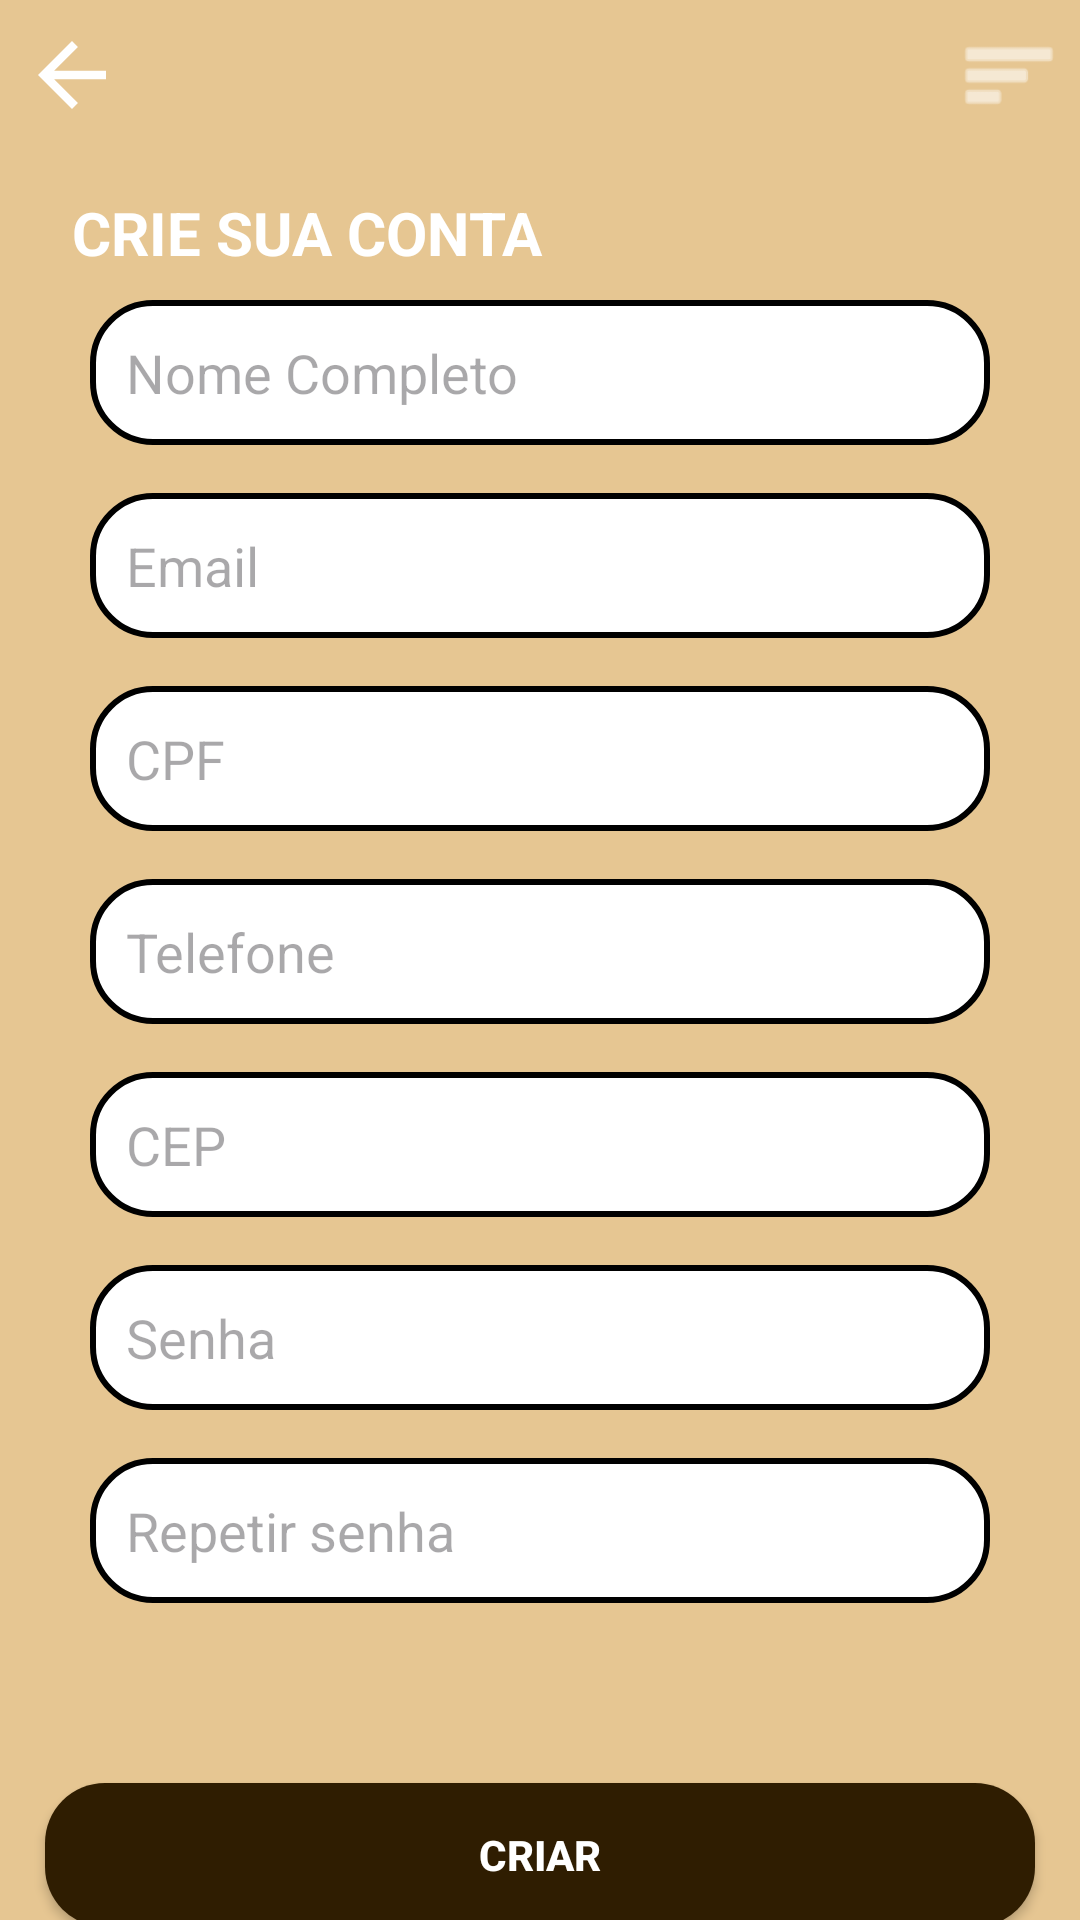

Android layout source for this screen:
<!-- AndroidManifest.xml: application theme Theme.Appfazendaurbana -->
<!-- res/layout/activity_segunda_tela.xml -->
<?xml version="1.0" encoding="utf-8"?>
<androidx.constraintlayout.widget.ConstraintLayout xmlns:android="http://schemas.android.com/apk/res/android"
    xmlns:app="http://schemas.android.com/apk/res-auto"
    xmlns:tools="http://schemas.android.com/tools"
    android:id="@+id/main"
    android:layout_width="match_parent"
    android:layout_height="match_parent"
    android:background="@color/Bege"
    android:foregroundTint="#FAB6B6"
    tools:context=".SegundaTela">

    <View
        android:id="@+id/id_containercomponents"
        style="@style/ContainerComponents"
        android:layout_width="744dp"
        android:layout_height="92dp"
        android:backgroundTint="@color/Marrom"
        app:layout_constraintEnd_toEndOf="parent"
        app:layout_constraintHorizontal_bias="0.501"
        app:layout_constraintStart_toStartOf="parent"
        app:layout_constraintTop_toTopOf="parent" />

    <EditText
        android:id="@+id/id_NomeCompleto"
        style="@style/edit_text"
        android:layout_marginTop="100dp"
        android:hint="Nome Completo"
        app:layout_constraintEnd_toEndOf="parent"
        app:layout_constraintHorizontal_bias="0.448"
        app:layout_constraintStart_toStartOf="parent"
        app:layout_constraintTop_toTopOf="parent" />

    <EditText
        android:id="@+id/edit_email"
        style="@style/edit_text"
        android:layout_marginTop="16dp"
        android:hint="Email"
        android:inputType="textEmailAddress"
        app:layout_constraintEnd_toEndOf="parent"
        app:layout_constraintStart_toStartOf="parent"
        app:layout_constraintTop_toBottomOf="@+id/id_NomeCompleto" />

    <EditText
        android:id="@+id/id_CPF"
        style="@style/edit_text"
        android:layout_marginTop="16dp"
        android:hint="CPF"
        app:layout_constraintEnd_toEndOf="parent"
        app:layout_constraintStart_toStartOf="parent"
        app:layout_constraintTop_toBottomOf="@+id/edit_email" />

    <EditText
        android:id="@+id/id_Telefone"
        style="@style/edit_text"
        android:layout_marginTop="16dp"
        android:hint="Telefone"
        app:layout_constraintEnd_toEndOf="parent"
        app:layout_constraintStart_toStartOf="parent"
        app:layout_constraintTop_toBottomOf="@+id/id_CPF" />

    <EditText
        android:id="@+id/id_CEP"
        style="@style/edit_text"
        android:layout_marginTop="16dp"
        android:hint="CEP"
        app:layout_constraintEnd_toEndOf="parent"
        app:layout_constraintHorizontal_bias="0.551"
        app:layout_constraintStart_toStartOf="parent"
        app:layout_constraintTop_toBottomOf="@+id/id_Telefone" />

    <EditText
        android:id="@+id/id_Senha"
        style="@style/edit_text"
        android:layout_marginTop="16dp"
        android:drawableRight="@drawable/ic_noeye"
        android:hint="Senha"
        android:inputType="numberPassword"
        app:layout_constraintEnd_toEndOf="parent"
        app:layout_constraintHorizontal_bias="0.551"
        app:layout_constraintStart_toStartOf="parent"
        app:layout_constraintTop_toBottomOf="@+id/id_CEP" />

    <EditText
        android:id="@+id/id_RepetirSenha"
        style="@style/edit_text"
        android:layout_marginTop="16dp"
        android:drawableRight="@drawable/ic_noeye"
        android:hint="Repetir senha"
        android:inputType="numberPassword"
        app:layout_constraintEnd_toEndOf="parent"
        app:layout_constraintHorizontal_bias="0.551"
        app:layout_constraintStart_toStartOf="parent"
        app:layout_constraintTop_toBottomOf="@+id/id_Senha" />

    <androidx.appcompat.widget.AppCompatButton
        android:id="@+id/id_enviar"
        style="@style/Button"
        android:layout_marginTop="60dp"
        android:text="Criar"
        android:textColor="#FFFFFF"
        android:textStyle="bold"
        app:layout_constraintBottom_toBottomOf="parent"
        app:layout_constraintEnd_toEndOf="parent"
        app:layout_constraintHorizontal_bias="0.827"
        app:layout_constraintStart_toStartOf="parent"
        app:layout_constraintTop_toBottomOf="@+id/id_RepetirSenha"
        app:layout_constraintVertical_bias="0.0" />

    <ProgressBar
        android:id="@+id/id_progressbar"
        android:layout_width="wrap_content"
        android:layout_height="wrap_content"
        android:layout_marginTop="12dp"
        android:visibility="invisible"
        app:layout_constraintEnd_toEndOf="parent"
        app:layout_constraintHorizontal_bias="0.498"
        app:layout_constraintStart_toStartOf="parent"
        app:layout_constraintTop_toBottomOf="@+id/id_enviar" />

    <TextView
        android:id="@+id/textView6"
        android:layout_width="wrap_content"
        android:layout_height="wrap_content"
        android:layout_marginTop="64dp"
        android:fontFamily="sans-serif"
        android:text="CRIE SUA CONTA"
        android:textColor="#FFFFFF"
        android:textSize="20sp"
        android:textStyle="bold"
        app:layout_constraintEnd_toEndOf="parent"
        app:layout_constraintHorizontal_bias="0.119"
        app:layout_constraintStart_toStartOf="parent"
        app:layout_constraintTop_toTopOf="parent" />

    <ImageView
        android:id="@+id/imageView6"
        android:layout_width="38dp"
        android:layout_height="34dp"
        android:layout_marginTop="8dp"
        app:layout_constraintEnd_toEndOf="parent"
        app:layout_constraintHorizontal_bias="0.016"
        app:layout_constraintStart_toStartOf="parent"
        app:layout_constraintTop_toTopOf="@+id/id_containercomponents"
        app:srcCompat="?attr/actionModeCloseDrawable"
        app:tint="#FFFFFF" />

    <ImageView
        android:id="@+id/imageView7"
        android:layout_width="38dp"
        android:layout_height="34dp"
        android:layout_marginTop="8dp"
        app:layout_constraintEnd_toEndOf="parent"
        app:layout_constraintHorizontal_bias="0.986"
        app:layout_constraintStart_toStartOf="parent"
        app:layout_constraintTop_toTopOf="@+id/id_containercomponents"
        app:srcCompat="@android:drawable/ic_menu_sort_by_size"
        app:tint="#FFFFFF" />

</androidx.constraintlayout.widget.ConstraintLayout>
<!-- resources referenced by this layout -->
<resources>
  <color name="Bege">#E6C692</color>
  <color name="Marrom">#2F1D01</color>
  <style name="Button">
      <item name="android:layout_width">match_parent</item>
      <item name="android:layout_height">wrap_content</item>
      <item name="android:layout_marginLeft">15dp</item>
      <item name="android:layout_marginRight">15dp</item>
      <item name="android:layout_marginTop">8dp</item>
      <item name="android:background">@drawable/button</item>
  </style>
  <style name="ContainerComponents">
      <item name="android:layout_width">match_parent</item>
      <item name="android:layout_height">250dp</item>
      <item name="android:background">@drawable/container_components</item>
  </style>
  <style name="edit_text">
          <item name="android:layout_width">match_parent</item>
          <item name="android:layout_height">wrap_content</item>
          <item name="android:background">@drawable/edit_text</item>
          <item name="android:padding">12dp</item>
          <item name="android:maxLength">25</item>
          <item name="android:layout_marginLeft">30dp</item>
          <item name="android:layout_marginRight">30dp</item>
          <item name="android:layout_marginTop">8dp</item>
      </style>
  <style name="Theme.Appfazendaurbana" parent="Base.Theme.Appfazendaurbana" />
  <!-- drawable button (drawable) -->
  <?xml version="1.0" encoding="utf-8"?>
  <shape xmlns:android="http://schemas.android.com/apk/res/android">
  <corners android:radius="20dp"/>
      <gradient
          android:startColor="@color/Marrom"
          android:centerColor="@color/Marrom"
          android:endColor="@color/Marrom"
          android:angle="90"
          />
  </shape>
  <!-- drawable edit_text (drawable) -->
  <?xml version="1.0" encoding="utf-8"?>
  <shape xmlns:android="http://schemas.android.com/apk/res/android">
    <solid android:color="@color/white"/>
      <corners android:radius="20dp"/>
      <stroke android:color="@color/black" android:width="2dp"/>
  </shape>
  <style name="Base.Theme.Appfazendaurbana" parent="Theme.Material3.DayNight.NoActionBar">
          
          
      </style>
  <color name="white">#FFFFFFFF</color>
  <color name="black">#FF000000</color>
</resources>
